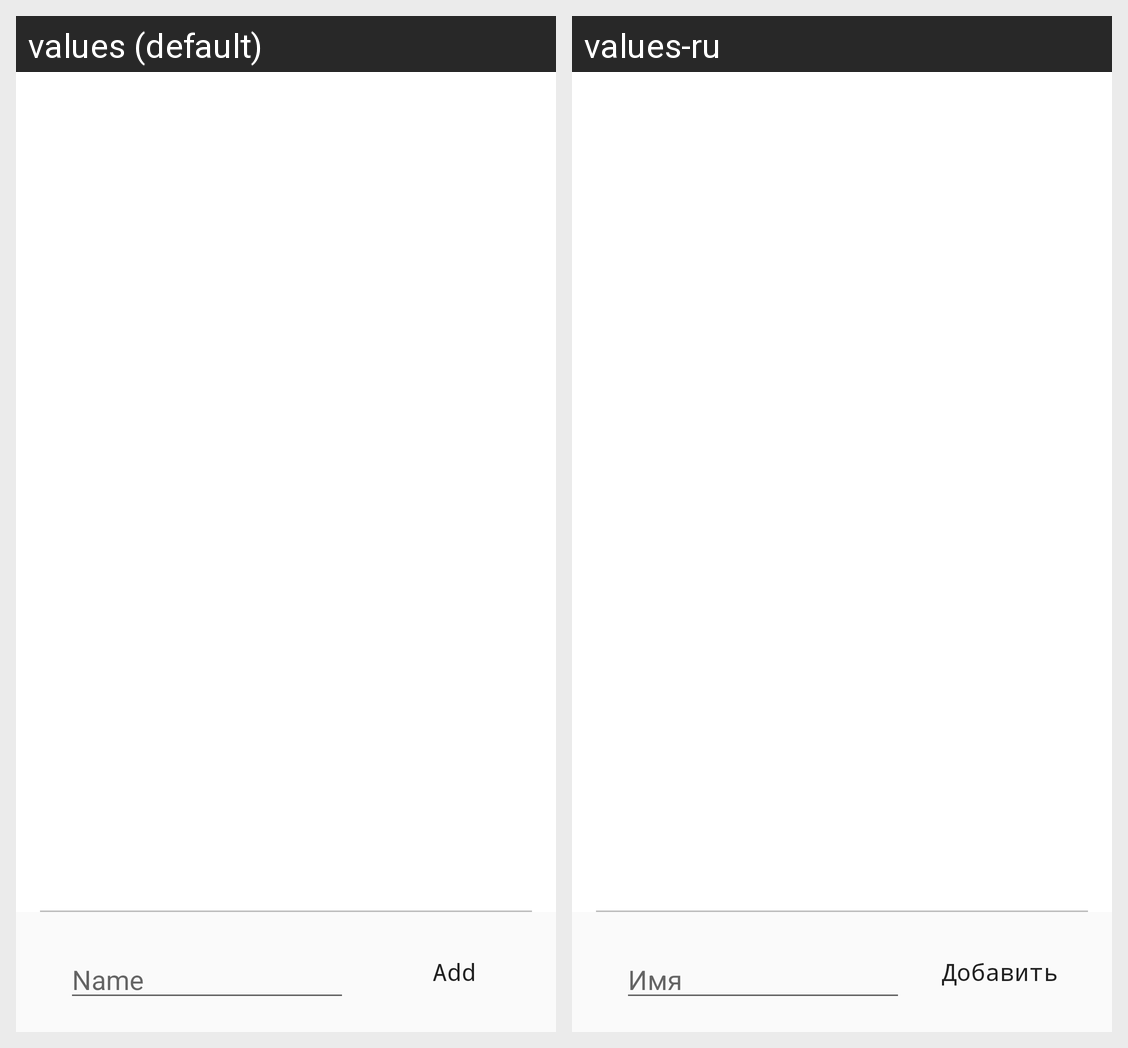

Translations of the strings shown on this Android screen, per locale in the grid:
Android screen res/layout/add_friends_fragment.xml rendered under 2 locales, left to right: values (default), values-ru. Device: Nexus 5 (rendered at 1080×1920; each locale shown at half size, 540×960, under a caption strip naming it); theme AppTheme.
Strings drawn on this screen, with the default value and each locale's value (text and hints the layout hard-codes, and strings that could not be matched under every locale, appear in the picture but are not listed):

name
  values: Name
  values-ru: Имя

add
  values: Add
  values-ru: Добавить
